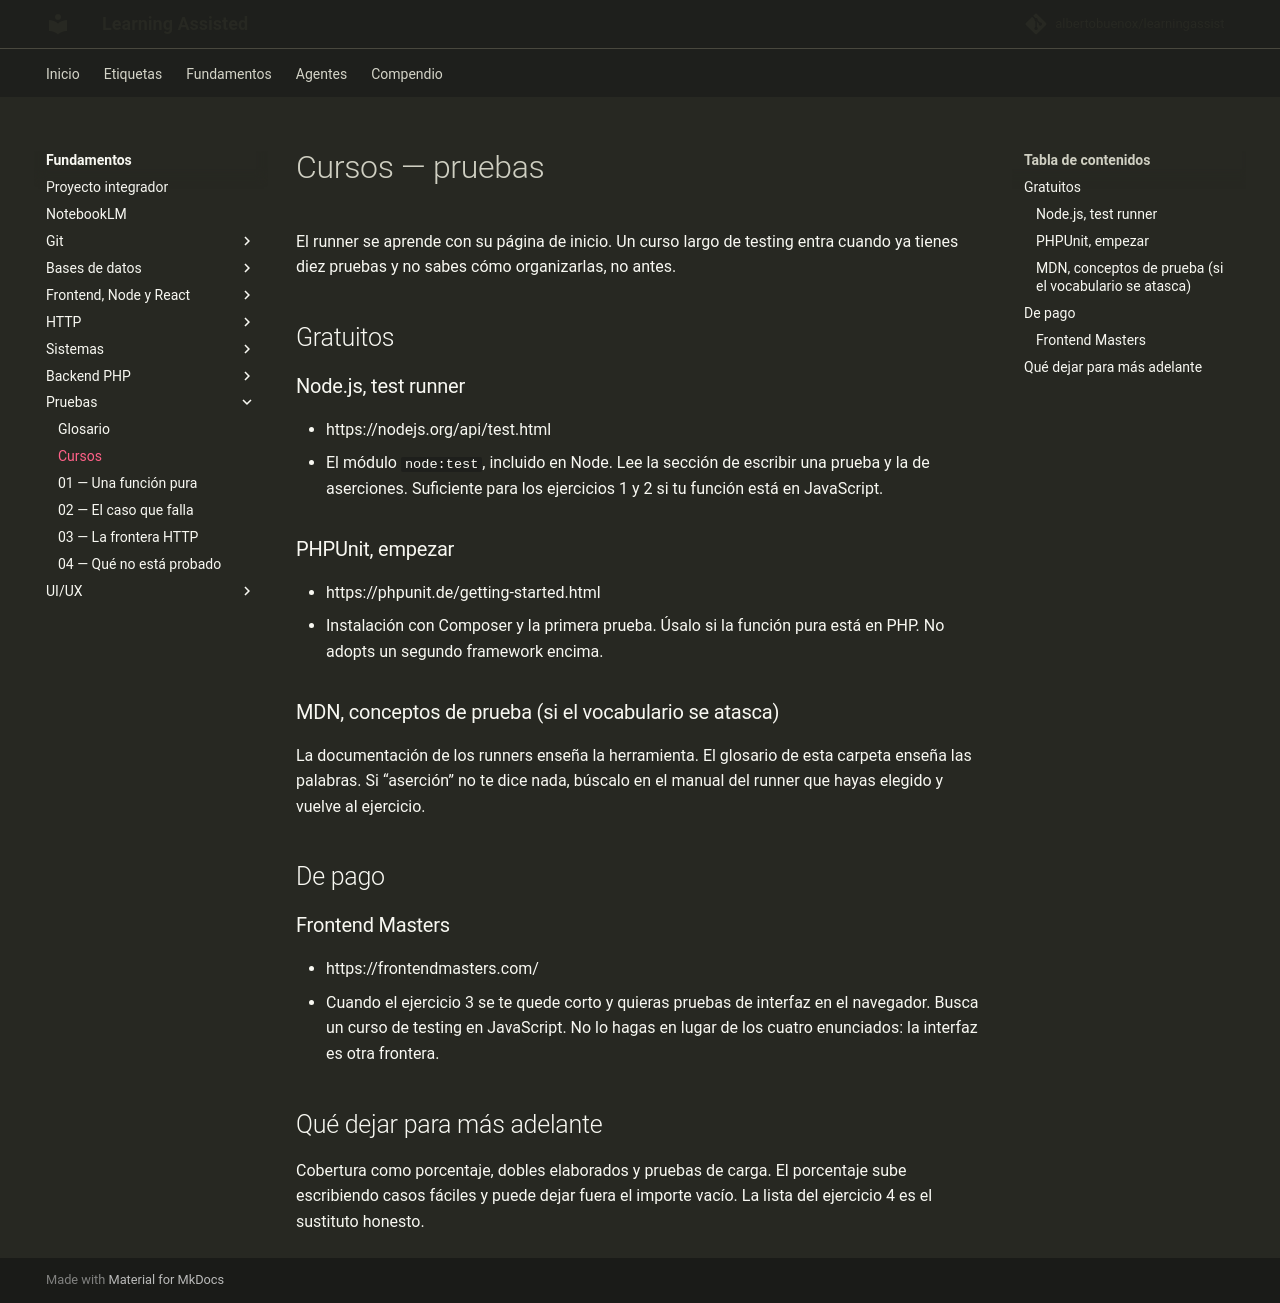

repository: albertobuenox/learningassist · page: fundamentos/06-pruebas/cursos/index.html · generator: mkdocs

# Cursos — pruebas

El runner se aprende con su página de inicio. Un curso largo de testing entra cuando ya tienes diez pruebas y no sabes cómo organizarlas, no antes.

## Gratuitos

### Node.js, test runner

- https://nodejs.org/api/test.html
- El módulo `node:test`, incluido en Node. Lee la sección de escribir una prueba y la de aserciones. Suficiente para los ejercicios 1 y 2 si tu función está en JavaScript.

### PHPUnit, empezar

- https://phpunit.de/getting-started.html
- Instalación con Composer y la primera prueba. Úsalo si la función pura está en PHP. No adopts un segundo framework encima.

### MDN, conceptos de prueba (si el vocabulario se atasca)

La documentación de los runners enseña la herramienta. El glosario de esta carpeta enseña las palabras. Si “aserción” no te dice nada, búscalo en el manual del runner que hayas elegido y vuelve al ejercicio.

## De pago

### Frontend Masters

- https://frontendmasters.com/
- Cuando el ejercicio 3 se te quede corto y quieras pruebas de interfaz en el navegador. Busca un curso de testing en JavaScript. No lo hagas en lugar de los cuatro enunciados: la interfaz es otra frontera.

## Qué dejar para más adelante

Cobertura como porcentaje, dobles elaborados y pruebas de carga. El porcentaje sube escribiendo casos fáciles y puede dejar fuera el importe vacío. La lista del ejercicio 4 es el sustituto honesto.
